4-way image classification set "Mendeley Data - Steganography Analysis Dataset" from GitHub (itsursrujan/Model-Tests); label vocabulary: BPCS steganography, clean unmodified image, LSB steganography, PVD steganography.

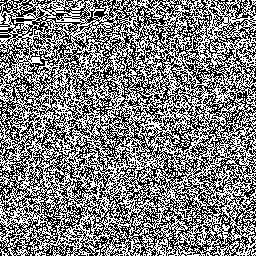
Label: clean unmodified image

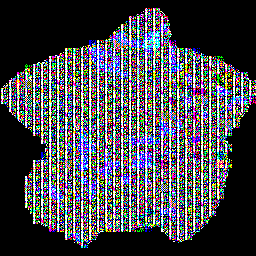
Label: BPCS steganography

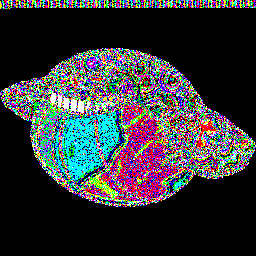
Label: LSB steganography

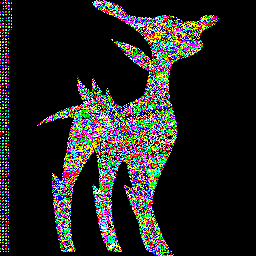
Label: PVD steganography

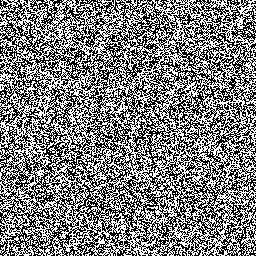
Label: clean unmodified image

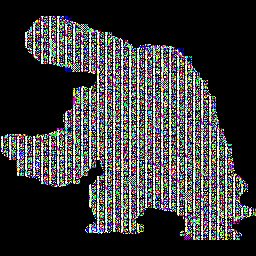
Label: BPCS steganography
